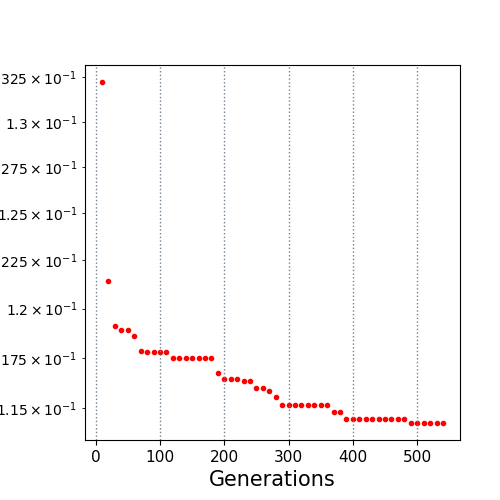

The data file committed next to this chart (first rows):
10.0, 0.132235
20.0, 0.1214
30.0, 0.1191
40.0, 0.1189
50.0, 0.1189
60.0, 0.1186
70.0, 0.1178
80.0, 0.1178
90.0, 0.1178
100.0, 0.1178
110.0, 0.1178
120.0, 0.1175
130.0, 0.1175
140.0, 0.1175
150.0, 0.1175
160.0, 0.1175
170.0, 0.1175
180.0, 0.1175
190.0, 0.1167
200.0, 0.1165
210.0, 0.1165
220.0, 0.1165
230.0, 0.1163
240.0, 0.1163
250.0, 0.116
260.0, 0.116
270.0, 0.1158
280.0, 0.1155
290.0, 0.1151
300.0, 0.1151
310.0, 0.1151
320.0, 0.1151
330.0, 0.1151
340.0, 0.1151
350.0, 0.1151
360.0, 0.1151
370.0, 0.1148
380.0, 0.1148
390.0, 0.1144
400.0, 0.1144
410.0, 0.1144
420.0, 0.1144
430.0, 0.1144
440.0, 0.1144
450.0, 0.1144
460.0, 0.1144
470.0, 0.1144
480.0, 0.1144
490.0, 0.1143
500.0, 0.1143
510.0, 0.1143
520.0, 0.1143
530.0, 0.1143
540.0, 0.1143
